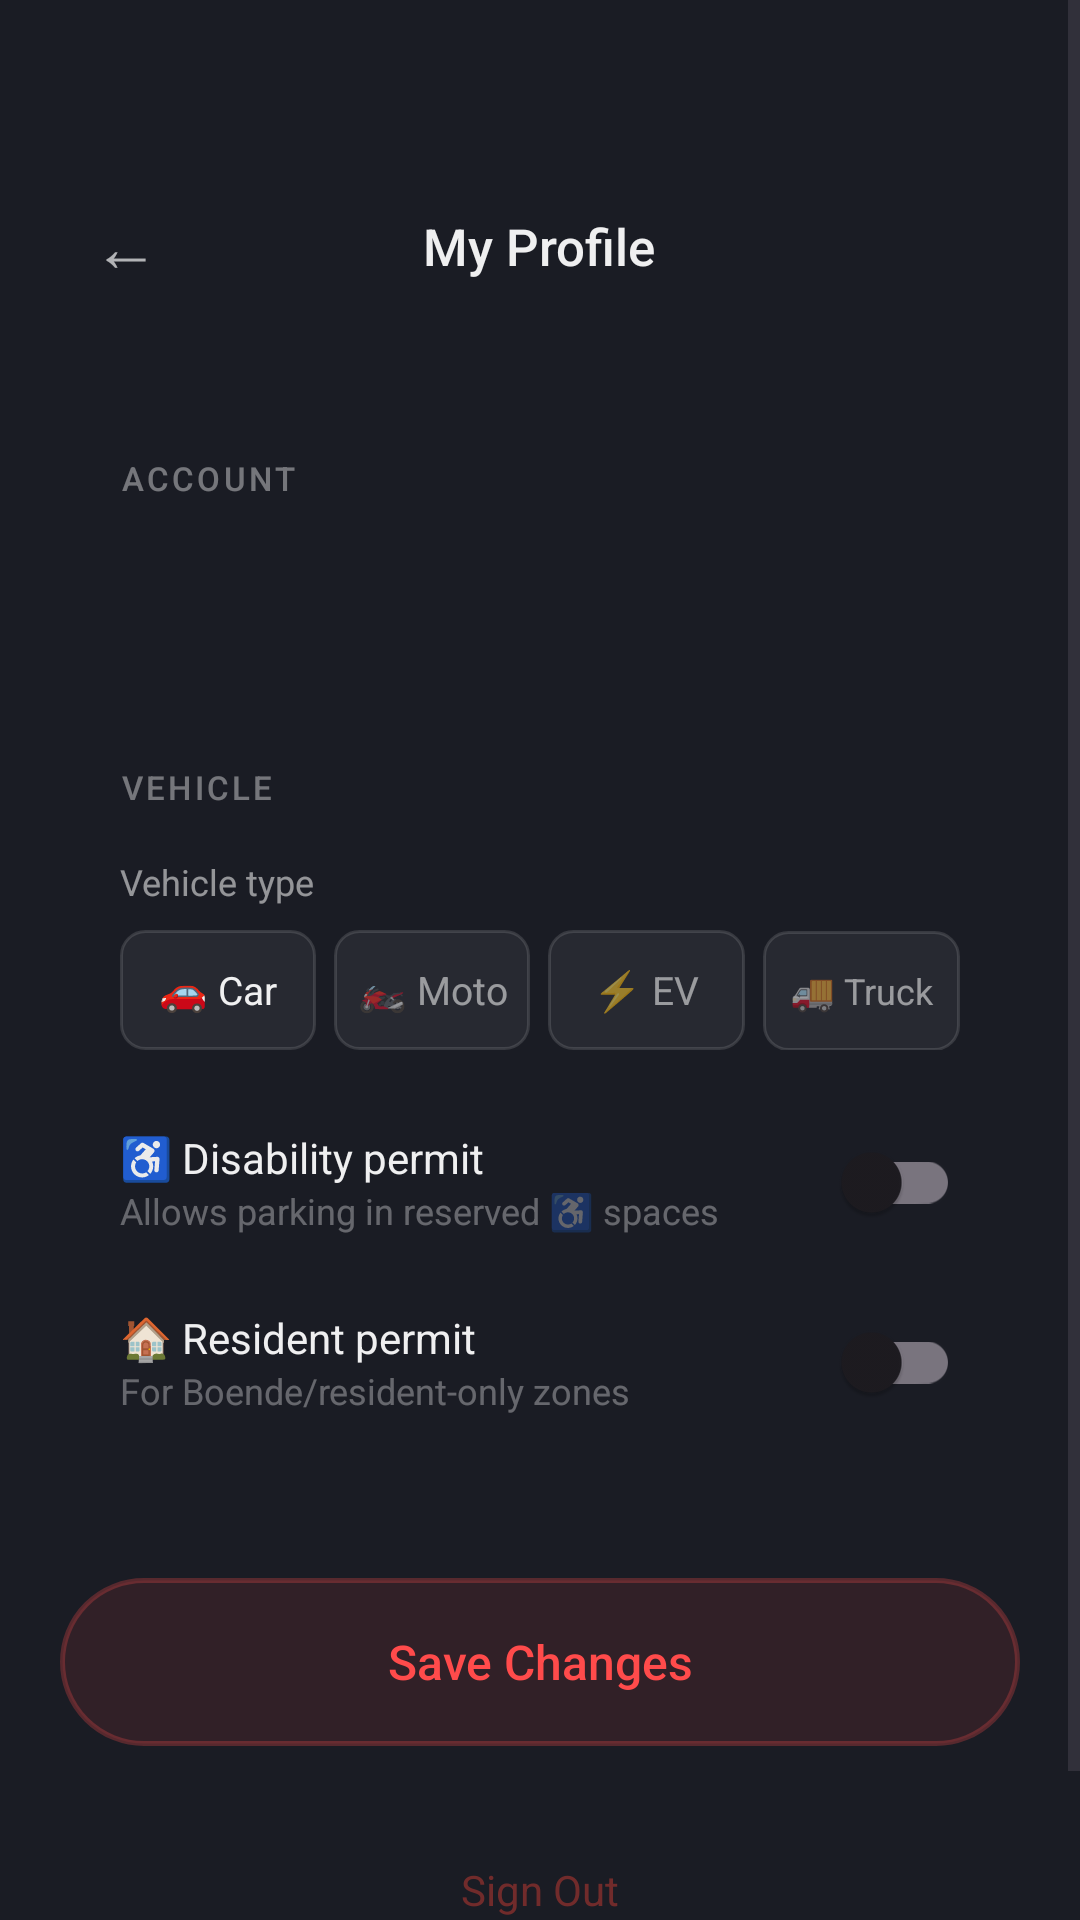

Here is an Android app screen rendered from its layout file. Give the layout XML and the strings, colors and styles it references.
<!-- AndroidManifest.xml: application theme Theme.ParkSense -->
<!-- res/layout/activity_profile.xml -->
<?xml version="1.0" encoding="utf-8"?>
<ScrollView
    xmlns:android="http://schemas.android.com/apk/res/android"
    android:layout_width="match_parent"
    android:layout_height="match_parent"
    android:background="@color/bg"
    android:fillViewport="true">

    <LinearLayout
        android:layout_width="match_parent"
        android:layout_height="wrap_content"
        android:orientation="vertical"
        android:paddingHorizontal="20dp"
        android:paddingTop="56dp"
        android:paddingBottom="40dp">

        
        <RelativeLayout
            android:layout_width="match_parent"
            android:layout_height="52dp"
            android:layout_marginBottom="24dp">

            <TextView
                android:id="@+id/btnClose"
                android:layout_width="44dp"
                android:layout_height="44dp"
                android:layout_alignParentStart="true"
                android:layout_centerVertical="true"
                android:gravity="center"
                android:text="←"
                android:textSize="22sp"
                android:textColor="#AAFFFFFF"
                android:background="?attr/selectableItemBackgroundBorderless" />

            <TextView
                android:layout_width="wrap_content"
                android:layout_height="wrap_content"
                android:layout_centerInParent="true"
                android:text="My Profile"
                android:textSize="17sp"
                android:fontFamily="sans-serif-medium"
                android:textColor="#EEFFFFFF" />
        </RelativeLayout>

        
        <LinearLayout
            android:layout_width="match_parent"
            android:layout_height="wrap_content"
            android:orientation="vertical"
            android:background="@drawable/bg_notes_card"
            android:padding="20dp"
            android:layout_marginBottom="16dp">

            <TextView
                android:layout_width="wrap_content"
                android:layout_height="wrap_content"
                android:text="ACCOUNT"
                android:textSize="11sp"
                android:fontFamily="sans-serif-medium"
                android:textColor="#66FFFFFF"
                android:letterSpacing="0.1"
                android:textAllCaps="true"
                android:layout_marginBottom="12dp" />

            <TextView
                android:id="@+id/tvEmail"
                android:layout_width="wrap_content"
                android:layout_height="wrap_content"
                android:textSize="15sp"
                android:textColor="#EEFFFFFF" />
        </LinearLayout>

        
        <LinearLayout
            android:layout_width="match_parent"
            android:layout_height="wrap_content"
            android:orientation="vertical"
            android:background="@drawable/bg_notes_card"
            android:padding="20dp"
            android:layout_marginBottom="16dp">

            <TextView
                android:layout_width="wrap_content"
                android:layout_height="wrap_content"
                android:text="VEHICLE"
                android:textSize="11sp"
                android:fontFamily="sans-serif-medium"
                android:textColor="#66FFFFFF"
                android:letterSpacing="0.1"
                android:textAllCaps="true"
                android:layout_marginBottom="16dp" />

            
            <TextView
                android:layout_width="match_parent"
                android:layout_height="wrap_content"
                android:text="Vehicle type"
                android:textSize="12sp"
                android:textColor="#88FFFFFF"
                android:layout_marginBottom="8dp" />

            <LinearLayout
                android:id="@+id/vehicleTypeGroup"
                android:layout_width="match_parent"
                android:layout_height="wrap_content"
                android:orientation="horizontal"
                android:layout_marginBottom="20dp">

                <TextView
                    android:id="@+id/btnVehicleCar"
                    android:layout_width="0dp"
                    android:layout_height="40dp"
                    android:layout_weight="1"
                    android:gravity="center"
                    android:text="🚗 Car"
                    android:textSize="13sp"
                    android:textColor="#EEFFFFFF"
                    android:background="@drawable/bg_vehicle_unselected"
                    android:layout_marginEnd="6dp" />

                <TextView
                    android:id="@+id/btnVehicleMoto"
                    android:layout_width="0dp"
                    android:layout_height="40dp"
                    android:layout_weight="1"
                    android:gravity="center"
                    android:text="🏍 Moto"
                    android:textSize="13sp"
                    android:textColor="#88FFFFFF"
                    android:background="@drawable/bg_vehicle_unselected"
                    android:layout_marginEnd="6dp" />

                <TextView
                    android:id="@+id/btnVehicleEV"
                    android:layout_width="0dp"
                    android:layout_height="40dp"
                    android:layout_weight="1"
                    android:gravity="center"
                    android:text="⚡ EV"
                    android:textSize="13sp"
                    android:textColor="#88FFFFFF"
                    android:background="@drawable/bg_vehicle_unselected"
                    android:layout_marginEnd="6dp" />

                <TextView
                    android:id="@+id/btnVehicleTruck"
                    android:layout_width="0dp"
                    android:layout_height="40dp"
                    android:layout_weight="1"
                    android:gravity="center"
                    android:text="🚚 Truck"
                    android:textSize="12sp"
                    android:textColor="#88FFFFFF"
                    android:background="@drawable/bg_vehicle_unselected" />

            </LinearLayout>

            
            <LinearLayout
                android:layout_width="match_parent"
                android:layout_height="wrap_content"
                android:orientation="horizontal"
                android:gravity="center_vertical"
                android:layout_marginBottom="12dp">

                <LinearLayout
                    android:layout_width="0dp"
                    android:layout_height="wrap_content"
                    android:layout_weight="1"
                    android:orientation="vertical">

                    <TextView
                        android:layout_width="wrap_content"
                        android:layout_height="wrap_content"
                        android:text="♿ Disability permit"
                        android:textSize="14sp"
                        android:textColor="#EEFFFFFF" />

                    <TextView
                        android:layout_width="wrap_content"
                        android:layout_height="wrap_content"
                        android:text="Allows parking in reserved ♿ spaces"
                        android:textSize="12sp"
                        android:textColor="#55FFFFFF" />
                </LinearLayout>

                <androidx.appcompat.widget.SwitchCompat
                    android:id="@+id/switchDisabled"
                    android:layout_width="wrap_content"
                    android:layout_height="wrap_content" />
            </LinearLayout>

            
            <LinearLayout
                android:layout_width="match_parent"
                android:layout_height="wrap_content"
                android:orientation="horizontal"
                android:gravity="center_vertical"
                android:layout_marginBottom="12dp">

                <LinearLayout
                    android:layout_width="0dp"
                    android:layout_height="wrap_content"
                    android:layout_weight="1"
                    android:orientation="vertical">

                    <TextView
                        android:layout_width="wrap_content"
                        android:layout_height="wrap_content"
                        android:text="🏠 Resident permit"
                        android:textSize="14sp"
                        android:textColor="#EEFFFFFF" />

                    <TextView
                        android:layout_width="wrap_content"
                        android:layout_height="wrap_content"
                        android:text="For Boende/resident-only zones"
                        android:textSize="12sp"
                        android:textColor="#55FFFFFF" />
                </LinearLayout>

                <androidx.appcompat.widget.SwitchCompat
                    android:id="@+id/switchResident"
                    android:layout_width="wrap_content"
                    android:layout_height="wrap_content" />
            </LinearLayout>

            
            <LinearLayout
                android:id="@+id/residentZoneRow"
                android:layout_width="match_parent"
                android:layout_height="wrap_content"
                android:orientation="vertical"
                android:visibility="gone">

                <TextView
                    android:layout_width="match_parent"
                    android:layout_height="wrap_content"
                    android:text="Resident zone (optional)"
                    android:textSize="12sp"
                    android:textColor="#88FFFFFF"
                    android:layout_marginBottom="6dp"
                    android:layout_marginTop="4dp" />

                <EditText
                    android:id="@+id/etResidentZone"
                    android:layout_width="match_parent"
                    android:layout_height="48dp"
                    android:hint="e.g. A, B4, Östermalm"
                    android:textColor="#EEFFFFFF"
                    android:textSize="14sp"
                    android:background="@drawable/bg_input_field"
                    android:paddingHorizontal="16dp" />
            </LinearLayout>

        </LinearLayout>

        
        <TextView
            android:id="@+id/btnSave"
            android:layout_width="match_parent"
            android:layout_height="56dp"
            android:gravity="center"
            android:text="Save Changes"
            android:textSize="16sp"
            android:fontFamily="sans-serif-medium"
            android:textColor="@color/accent"
            android:background="@drawable/bg_scan_button"
            android:layout_marginBottom="16dp" />

        <ProgressBar
            android:id="@+id/progressBar"
            android:layout_width="32dp"
            android:layout_height="32dp"
            android:layout_gravity="center"
            android:visibility="gone"
            android:indeterminateTint="@color/accent" />

        
        <TextView
            android:id="@+id/btnLogout"
            android:layout_width="match_parent"
            android:layout_height="48dp"
            android:gravity="center"
            android:text="Sign Out"
            android:textSize="14sp"
            android:textColor="#66F44336"
            android:layout_marginTop="8dp" />

    </LinearLayout>
</ScrollView>
<!-- resources referenced by this layout -->
<resources>
  <color name="accent">#ff4b4b</color>
  <color name="bg">#1a1c24</color>
  <!-- drawable bg_input_field (drawable) -->
  <?xml version="1.0" encoding="utf-8"?>
  <shape xmlns:android="http://schemas.android.com/apk/res/android"
      android:shape="rectangle">
      <solid android:color="#14FFFFFF" />
      <stroke android:width="1dp" android:color="#20FFFFFF" />
      <corners android:radius="10dp" />
  </shape>
  <!-- drawable bg_scan_button (drawable) -->
  <?xml version="1.0" encoding="utf-8"?>
  <selector xmlns:android="http://schemas.android.com/apk/res/android">
      <item android:state_pressed="true">
          <shape android:shape="rectangle">
              <solid android:color="#33ff4b4b" />
              <stroke android:width="1.5dp" android:color="#ff4b4b" />
              <corners android:radius="28dp" />
          </shape>
      </item>
      <item>
          <shape android:shape="rectangle">
              <solid android:color="#1Aff4b4b" />
              <stroke android:width="1.5dp" android:color="#44ff4b4b" />
              <corners android:radius="28dp" />
          </shape>
      </item>
  </selector>
  <!-- drawable bg_vehicle_unselected (drawable) -->
  <?xml version="1.0" encoding="utf-8"?>
  <shape xmlns:android="http://schemas.android.com/apk/res/android"
      android:shape="rectangle">
      <solid android:color="#0FFFFFFF" />
      <stroke android:width="1dp" android:color="#20FFFFFF" />
      <corners android:radius="8dp" />
  </shape>
  <style name="Theme.ParkSense" parent="Theme.Material3.DayNight.NoActionBar">
          <item name="colorPrimary">@color/accent</item>
          <item name="colorPrimaryVariant">#cc3a3a</item>
          <item name="colorOnPrimary">#FFFFFF</item>
          <item name="android:colorBackground">@color/bg</item>
          <item name="android:windowBackground">@color/bg</item>
          <item name="android:statusBarColor">#00000000</item>
          <item name="android:navigationBarColor">@color/bg</item>
          <item name="android:windowLayoutInDisplayCutoutMode">shortEdges</item>
          <item name="android:windowTranslucentStatus">true</item>
      </style>
</resources>
